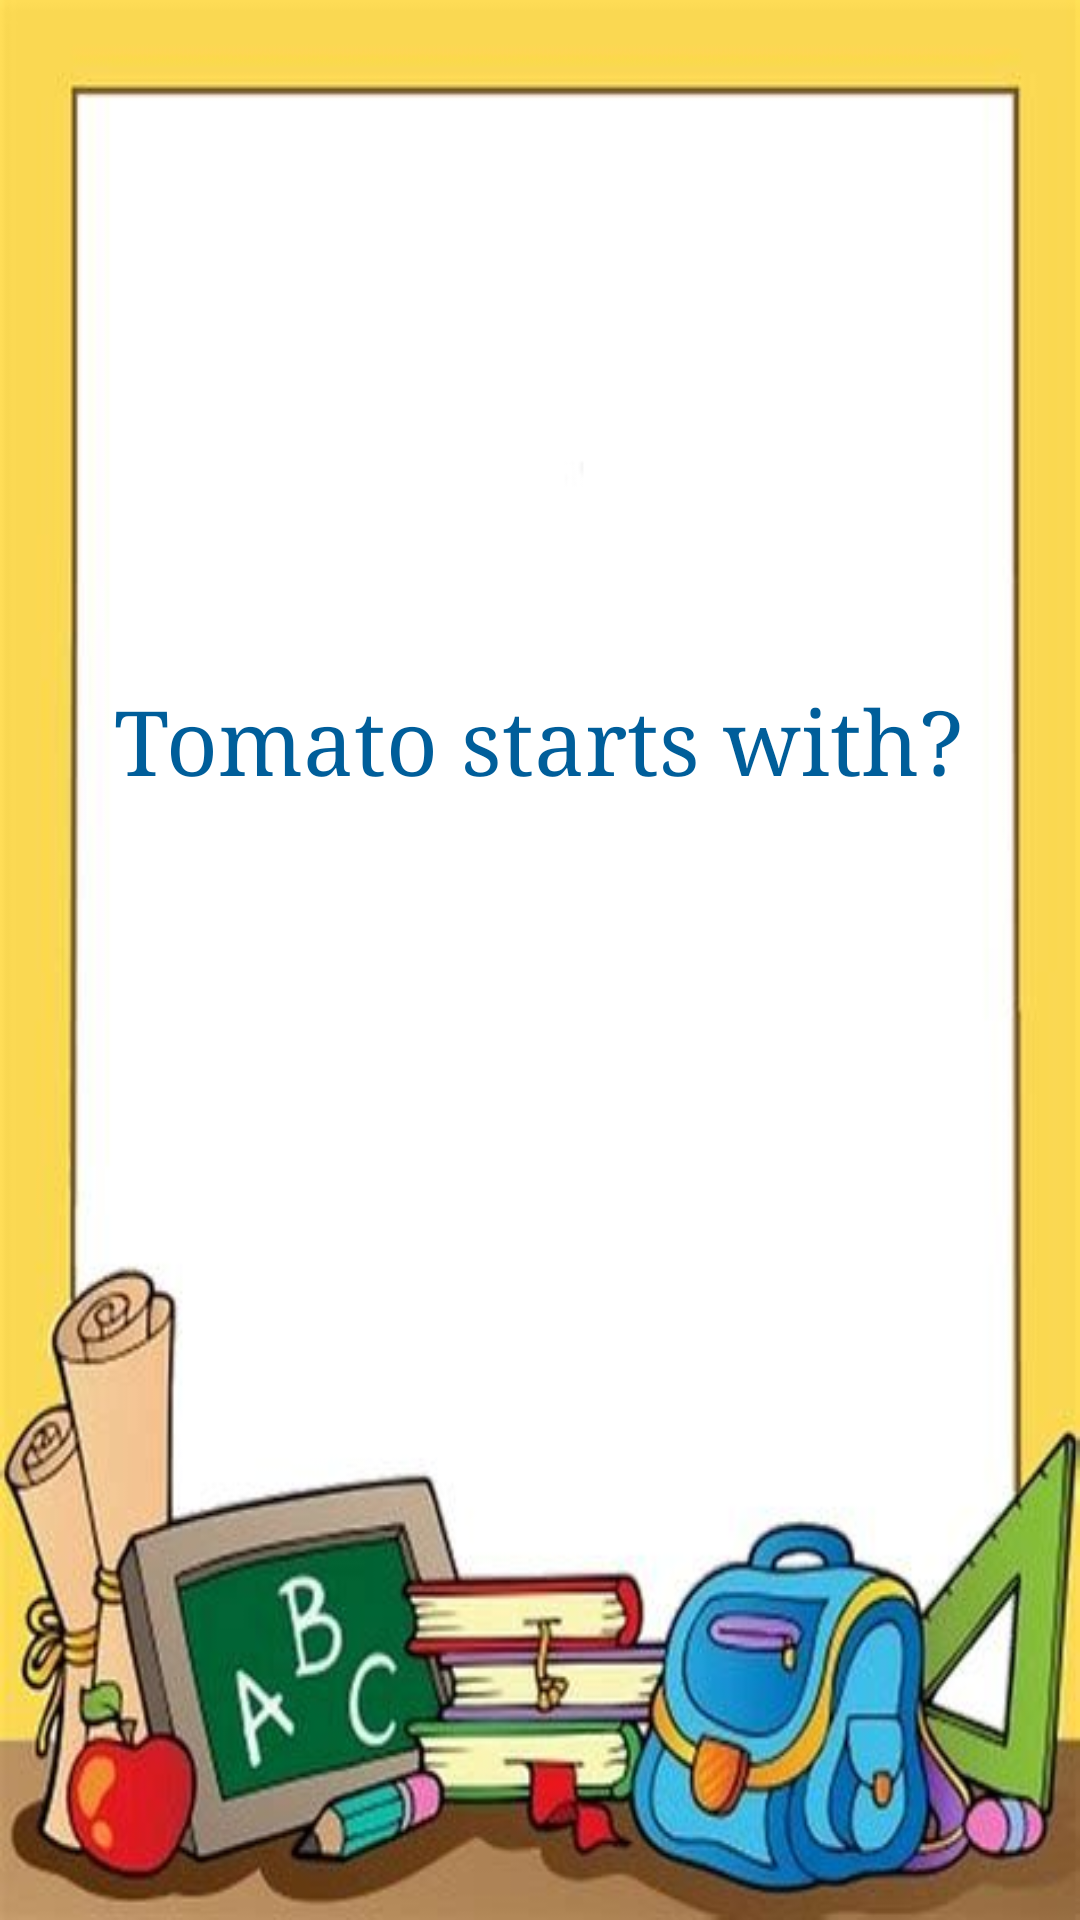

Android layout source for this screen:
<!-- AndroidManifest.xml: application theme Theme.MC_ASSIGNMENT01_KidsEnglishBook -->
<!-- res/layout/activity_ques3.xml -->
<?xml version="1.0" encoding="utf-8"?>
<androidx.constraintlayout.widget.ConstraintLayout xmlns:android="http://schemas.android.com/apk/res/android"
    xmlns:app="http://schemas.android.com/apk/res-auto"
    xmlns:tools="http://schemas.android.com/tools"
    android:layout_width="match_parent"
    android:layout_height="match_parent"
    android:background="@drawable/bg"
    tools:context=".ques1">

    <ImageView
        android:id="@+id/imageView2"
        android:layout_width="166dp"
        android:layout_height="143dp"
        app:layout_constraintBottom_toBottomOf="parent"
        app:layout_constraintEnd_toEndOf="parent"
        app:layout_constraintStart_toStartOf="parent"
        app:layout_constraintTop_toTopOf="parent"
        app:layout_constraintVertical_bias="0.121"
        app:srcCompat="@drawable/q3" />

    <TextView
        android:id="@+id/textView"
        android:layout_width="wrap_content"
        android:layout_height="wrap_content"
        android:fontFamily="serif"
        android:text="Tomato starts with?"
        android:textAlignment="center"
        android:textColor="#005E9A"
        android:textFontWeight="@integer/material_motion_duration_long_1"
        android:textSize="30dp"
        app:layout_constraintBottom_toBottomOf="parent"
        app:layout_constraintEnd_toEndOf="parent"
        app:layout_constraintHorizontal_bias="0.497"
        app:layout_constraintStart_toStartOf="parent"
        app:layout_constraintTop_toBottomOf="@+id/imageView2"
        app:layout_constraintVertical_bias="0.06" />

    <Button
        android:id="@+id/b1"
        android:layout_width="65dp"
        android:layout_height="65dp"
        android:background="@drawable/circular_buttons"
        android:text="B"
        android:textAllCaps="false"
        android:textColor="#FFFFFF"
        android:textSize="40sp"
        app:layout_constraintBottom_toBottomOf="parent"
        app:layout_constraintEnd_toEndOf="parent"
        app:layout_constraintHorizontal_bias="0.303"
        app:layout_constraintStart_toStartOf="parent"
        app:layout_constraintTop_toTopOf="parent"
        app:layout_constraintVertical_bias="0.527" />

    <Button
        android:id="@+id/y1"
        android:layout_width="65dp"
        android:layout_height="65dp"
        android:background="@drawable/circular_buttons"
        android:text="Y"
        android:textAllCaps="false"
        android:textColor="#FFFFFF"
        android:textSize="40sp"
        app:layout_constraintBottom_toBottomOf="parent"
        app:layout_constraintEnd_toEndOf="parent"
        app:layout_constraintHorizontal_bias="0.277"
        app:layout_constraintStart_toEndOf="@+id/b1"
        app:layout_constraintTop_toTopOf="parent"
        app:layout_constraintVertical_bias="0.527" />

    <Button
        android:id="@+id/l2"
        android:layout_width="65dp"
        android:layout_height="65dp"
        android:background="@drawable/circular_buttons"
        android:text="L"
        android:textAllCaps="false"
        android:textColor="#FFFFFF"
        android:textSize="40sp"
        app:layout_constraintBottom_toBottomOf="parent"
        app:layout_constraintEnd_toEndOf="parent"
        app:layout_constraintHorizontal_bias="0.303"
        app:layout_constraintStart_toStartOf="parent"
        app:layout_constraintTop_toBottomOf="@+id/b1"
        app:layout_constraintVertical_bias="0.123" />

    <Button
        android:id="@+id/correct3"
        android:layout_width="65dp"
        android:layout_height="65dp"
        android:background="@drawable/circular_buttons"
        android:text="T"
        android:textAllCaps="false"
        android:textColor="#FFFFFF"
        android:textSize="40sp"
        app:layout_constraintBottom_toBottomOf="parent"
        app:layout_constraintEnd_toEndOf="parent"
        app:layout_constraintHorizontal_bias="0.278"
        app:layout_constraintStart_toEndOf="@+id/l2"
        app:layout_constraintTop_toBottomOf="@+id/y1"
        app:layout_constraintVertical_bias="0.125" />

</androidx.constraintlayout.widget.ConstraintLayout>
<!-- resources referenced by this layout -->
<resources>
  <!-- drawable bg: jpg bitmap (drawable, 26356 bytes) -->
  <style name="Theme.MC_ASSIGNMENT01_KidsEnglishBook" parent="Theme.AppCompat.DayNight.DarkActionBar">
          
          <item name="colorPrimary">@color/purple_500</item>
          <item name="colorPrimaryVariant">@color/purple_700</item>
          <item name="colorOnPrimary">@color/white</item>
          
          <item name="colorSecondary">@color/teal_200</item>
          <item name="colorSecondaryVariant">@color/teal_700</item>
          <item name="colorOnSecondary">@color/black</item>
          
          <item name="android:statusBarColor" tools:targetApi="l">?attr/colorPrimaryVariant</item>
          
      </style>
  <!-- not gathered from this repository: default colours our renderer supplied (Android Studio template values) -->
  <color name="purple_500">#FF6200EE</color>
  <color name="purple_700">#FF3700B3</color>
  <color name="teal_200">#FF03DAC5</color>
  <color name="teal_700">#FF018786</color>
  <color name="black">#FF000000</color>
  <color name="white">#FFFFFFFF</color>
</resources>
